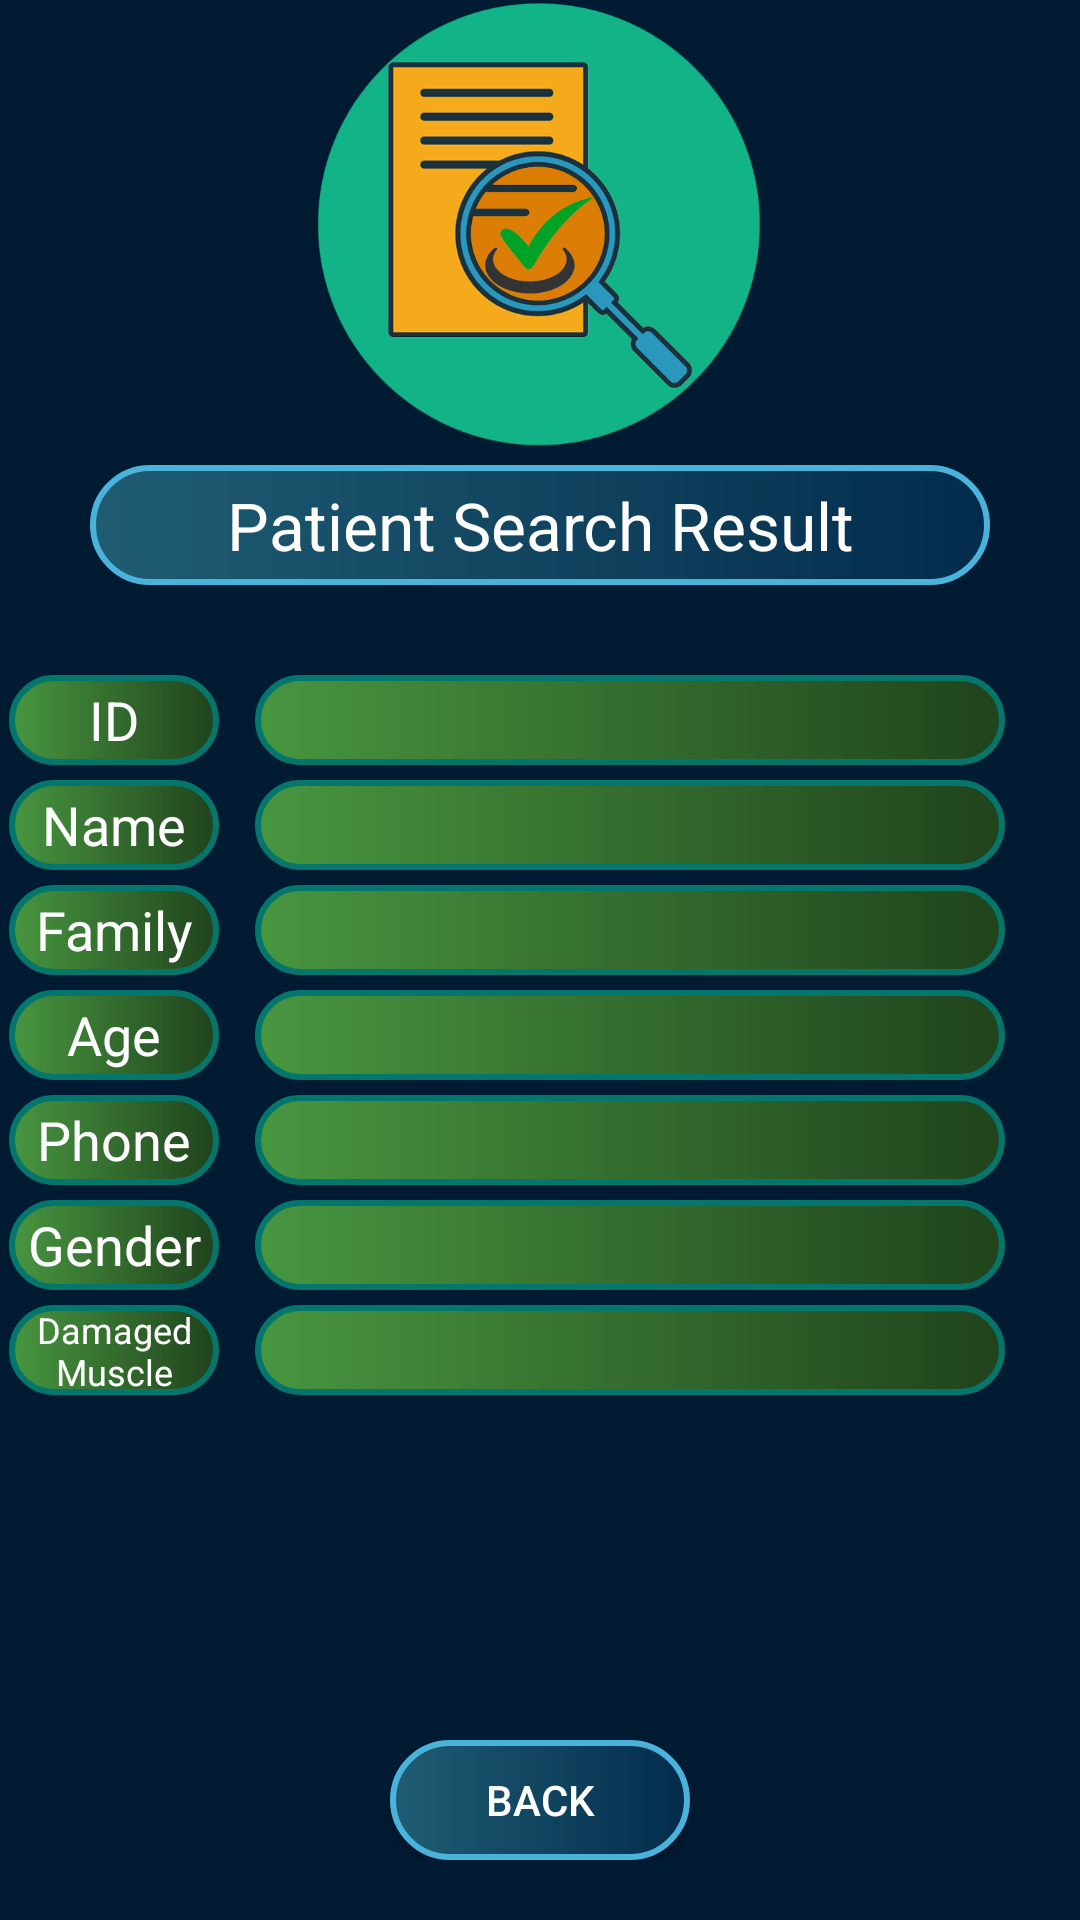

This screen was rendered from an Android layout file. Write that file and the resources it references.
<!-- AndroidManifest.xml: application theme Theme.AndroMyography -->
<!-- res/layout/patient_search_result_layout.xml -->
<?xml version="1.0" encoding="utf-8"?>
<androidx.constraintlayout.widget.ConstraintLayout
    xmlns:android="http://schemas.android.com/apk/res/android"
    xmlns:app="http://schemas.android.com/apk/res-auto"
    xmlns:tools="http://schemas.android.com/tools"
    android:layout_width="match_parent"
    android:layout_height="match_parent"
    android:background="@color/background_color"
    tools:context=".Patient.PatientSearchResult">

    <LinearLayout
        android:id="@+id/lsr_logo"
        android:layout_width="match_parent"
        android:layout_height="150dp"
        android:gravity="center"
        tools:ignore="MissingConstraints">

        <ImageView
            android:src="@drawable/patient_search_result"
            android:layout_width="150dp"
            android:layout_height="150dp"
            tools:ignore="ContentDescription" />
    </LinearLayout>

    <LinearLayout
        android:id="@+id/lsr_text"
        android:layout_width="match_parent"
        android:layout_height="wrap_content"
        app:layout_constraintTop_toBottomOf="@id/lsr_logo"
        android:layout_marginTop="5dp"
        android:gravity="center"
        tools:ignore="MissingConstraints" >

        <TextView
            android:text="@string/patient_search_result"
            android:textColor="@color/white"
            android:textSize="22sp"
            android:gravity="center"
            android:background="@drawable/button_style"
            android:layout_width="300dp"
            android:layout_height="40dp"/>
    </LinearLayout>

    <LinearLayout
        android:id="@+id/lsr_id"
        android:layout_width="match_parent"
        android:layout_height="wrap_content"
        app:layout_constraintTop_toBottomOf="@id/lsr_text"
        android:layout_marginTop="30dp"
        tools:ignore="MissingConstraints">

        <TextView
            android:text="@string/id"
            android:textColor="@color/white"
            android:gravity="center"
            android:textSize="18sp"
            android:layout_width="70dp"
            android:layout_height="30dp"
            android:layout_marginStart="3dp"
            android:background="@drawable/text_view_style"
            android:contentDescription="@string/todo" />

        <TextView
            android:id="@+id/id_result"
            android:layout_width="250dp"
            android:layout_height="30dp"
            android:textSize="20sp"
            android:background="@drawable/text_view_style"
            android:paddingStart="10dp"
            android:layout_gravity="center"
            android:textColor="@color/white"
            android:layout_marginStart="12dp"
            tools:ignore="RtlSymmetry" />

    </LinearLayout>

    <LinearLayout
        android:id="@+id/lsr_name"
        android:layout_width="match_parent"
        android:layout_height="wrap_content"
        app:layout_constraintTop_toBottomOf="@id/lsr_id"
        android:layout_marginTop="5dp"
        tools:ignore="MissingConstraints">

        <TextView
            android:text="@string/name"
            android:textColor="@color/white"
            android:gravity="center"
            android:textSize="18sp"
            android:layout_width="70dp"
            android:layout_height="30dp"
            android:layout_marginStart="3dp"
            android:background="@drawable/text_view_style"
            android:contentDescription="@string/todo" />

        <TextView
            android:id="@+id/name_result"
            android:layout_width="250dp"
            android:layout_height="30dp"
            android:textSize="20sp"
            android:background="@drawable/text_view_style"
            android:paddingStart="10dp"
            android:layout_gravity="center"
            android:textColor="@color/white"
            android:layout_marginStart="12dp"
            tools:ignore="RtlSymmetry" />

    </LinearLayout>

    <LinearLayout
        android:id="@+id/lsr_family"
        android:layout_width="match_parent"
        android:layout_height="wrap_content"
        app:layout_constraintTop_toBottomOf="@id/lsr_name"
        android:layout_marginTop="5dp"
        tools:ignore="MissingConstraints">

        <TextView
            android:text="@string/family"
            android:textColor="@color/white"
            android:gravity="center"
            android:textSize="18sp"
            android:layout_width="70dp"
            android:layout_height="30dp"
            android:layout_marginStart="3dp"
            android:background="@drawable/text_view_style"
            android:contentDescription="@string/todo" />

        <TextView
            android:id="@+id/family_result"
            android:layout_width="250dp"
            android:layout_height="30dp"
            android:textSize="20sp"
            android:background="@drawable/text_view_style"
            android:paddingStart="10dp"
            android:layout_gravity="center"
            android:textColor="@color/white"
            android:layout_marginStart="12dp"
            tools:ignore="RtlSymmetry" />

    </LinearLayout>

    <LinearLayout
        android:id="@+id/lsr_age"
        android:layout_width="match_parent"
        android:layout_height="wrap_content"
        app:layout_constraintTop_toBottomOf="@id/lsr_family"
        android:layout_marginTop="5dp"
        tools:ignore="MissingConstraints">

        <TextView
            android:text="@string/age"
            android:textColor="@color/white"
            android:gravity="center"
            android:textSize="18sp"
            android:layout_width="70dp"
            android:layout_height="30dp"
            android:layout_marginStart="3dp"
            android:background="@drawable/text_view_style"
            android:contentDescription="@string/todo" />

        <TextView
            android:id="@+id/age_result"
            android:layout_width="250dp"
            android:layout_height="30dp"
            android:textSize="20sp"
            android:background="@drawable/text_view_style"
            android:paddingStart="10dp"
            android:layout_gravity="center"
            android:textColor="@color/white"
            android:layout_marginStart="12dp"
            tools:ignore="RtlSymmetry" />

    </LinearLayout>

    <LinearLayout
        android:id="@+id/lsr_phone"
        android:layout_width="match_parent"
        android:layout_height="wrap_content"
        app:layout_constraintTop_toBottomOf="@id/lsr_age"
        android:layout_marginTop="5dp"
        tools:ignore="MissingConstraints">

        <TextView
            android:text="@string/phone"
            android:textColor="@color/white"
            android:gravity="center"
            android:textSize="18sp"
            android:layout_width="70dp"
            android:layout_height="30dp"
            android:layout_marginStart="3dp"
            android:background="@drawable/text_view_style"
            android:contentDescription="@string/todo" />

        <TextView
            android:id="@+id/phone_result"
            android:layout_width="250dp"
            android:layout_height="30dp"
            android:textSize="20sp"
            android:background="@drawable/text_view_style"
            android:paddingStart="10dp"
            android:layout_gravity="center"
            android:textColor="@color/white"
            android:layout_marginStart="12dp"
            tools:ignore="RtlSymmetry" />

    </LinearLayout>

    <LinearLayout
        android:id="@+id/lsr_gender"
        android:layout_width="match_parent"
        android:layout_height="wrap_content"
        app:layout_constraintTop_toBottomOf="@id/lsr_phone"
        android:layout_marginTop="5dp"
        tools:ignore="MissingConstraints">

        <TextView
            android:text="@string/gender"
            android:textColor="@color/white"
            android:gravity="center"
            android:textSize="18sp"
            android:layout_width="70dp"
            android:layout_height="30dp"
            android:layout_marginStart="3dp"
            android:background="@drawable/text_view_style"
            android:contentDescription="@string/todo" />

        <TextView
            android:id="@+id/gender_result"
            android:layout_width="250dp"
            android:layout_height="30dp"
            android:textSize="20sp"
            android:background="@drawable/text_view_style"
            android:paddingStart="10dp"
            android:layout_gravity="center"
            android:textColor="@color/white"
            android:layout_marginStart="12dp"
            tools:ignore="RtlSymmetry" />

    </LinearLayout>

    <LinearLayout
        android:id="@+id/lsr_muscle"
        android:layout_width="match_parent"
        android:layout_height="wrap_content"
        app:layout_constraintTop_toBottomOf="@id/lsr_gender"
        android:layout_marginTop="5dp"
        tools:ignore="MissingConstraints">

        <TextView
            android:text="@string/damaged_muscle"
            android:textColor="@color/white"
            android:gravity="center"
            android:textSize="12sp"
            android:layout_width="70dp"
            android:layout_height="30dp"
            android:layout_marginStart="3dp"
            android:background="@drawable/text_view_style"
            android:contentDescription="@string/todo" />

        <TextView
            android:id="@+id/damaged_muscle_result"
            android:layout_width="250dp"
            android:layout_height="30dp"
            android:textSize="20sp"
            android:background="@drawable/text_view_style"
            android:paddingStart="10dp"
            android:layout_gravity="center"
            android:textColor="@color/white"
            android:layout_marginStart="12dp"
            tools:ignore="RtlSymmetry" />

    </LinearLayout>

    <LinearLayout
        android:layout_width="match_parent"
        android:layout_height="wrap_content"
        app:layout_constraintBottom_toBottomOf="parent"
        android:layout_marginBottom="20dp"
        android:gravity="center"
        tools:ignore="MissingConstraints">

        <Button
            android:id="@+id/back_to_main"
            android:text="@string/back"
            android:textColor="@color/white"
            android:background="@drawable/button_style"
            android:layout_width="100dp"
            android:layout_height="40dp"/>

    </LinearLayout>

</androidx.constraintlayout.widget.ConstraintLayout>
<!-- resources referenced by this layout -->
<resources>
  <color name="background_color">#011b32</color>
  <color name="white">#FFFFFFFF</color>
  <!-- drawable button_style (drawable) -->
  <?xml version="1.0" encoding="utf-8"?>
  <shape
      xmlns:android="http://schemas.android.com/apk/res/android"
      android:shape="rectangle">
  
      <stroke
          android:color="#4ab3dc"
          android:width="2dp"/>
      <corners
          android:radius="200dp"/>
      <solid
          android:color="#76ff03"/>
      <gradient
          android:startColor="#1f5d73"
          android:endColor="#032c4c"/>
  
  
  </shape>
  <!-- drawable patient_search_result: png bitmap (drawable, 93972 bytes) -->
  <!-- drawable text_view_style (drawable) -->
  <?xml version="1.0" encoding="utf-8"?>
  <shape
      xmlns:android="http://schemas.android.com/apk/res/android"
      android:shape="rectangle">
  
      <stroke
          android:color="#05766c"
          android:width="2dp"/>
      <corners
          android:radius="200dp"/>
      <solid
          android:color="#76ff03"/>
      <gradient
          android:startColor="#489640"
          android:endColor="#20431c"/>
  
  
  </shape>
  <string name="age">Age</string>
  <string name="back">Back</string>
  <string name="damaged_muscle">Damaged Muscle</string>
  <string name="family">Family</string>
  <string name="gender">Gender</string>
  <string name="id">ID</string>
  <string name="name">Name</string>
  <string name="patient_search_result">Patient Search Result</string>
  <string name="phone">Phone</string>
  <string name="todo">TODO</string>
  <style name="Theme.AndroMyography" parent="Theme.AppCompat.DayNight.DarkActionBar">
          
          <item name="colorPrimary">@color/color_bar</item>
          <item name="colorPrimaryVariant">@color/purple_700</item>
          <item name="colorOnPrimary">@color/white</item>
          
          <item name="colorSecondary">@color/teal_200</item>
          <item name="colorSecondaryVariant">@color/teal_700</item>
          <item name="colorOnSecondary">@color/black</item>
          
          <item name="android:statusBarColor" tools:targetApi="l">?attr/colorPrimaryVariant</item>
          
      </style>
  <color name="color_bar">#1f5d73</color>
  <color name="purple_700">#FF3700B3</color>
  <color name="teal_200">#FF03DAC5</color>
  <color name="teal_700">#FF018786</color>
  <color name="black">#FF000000</color>
</resources>
